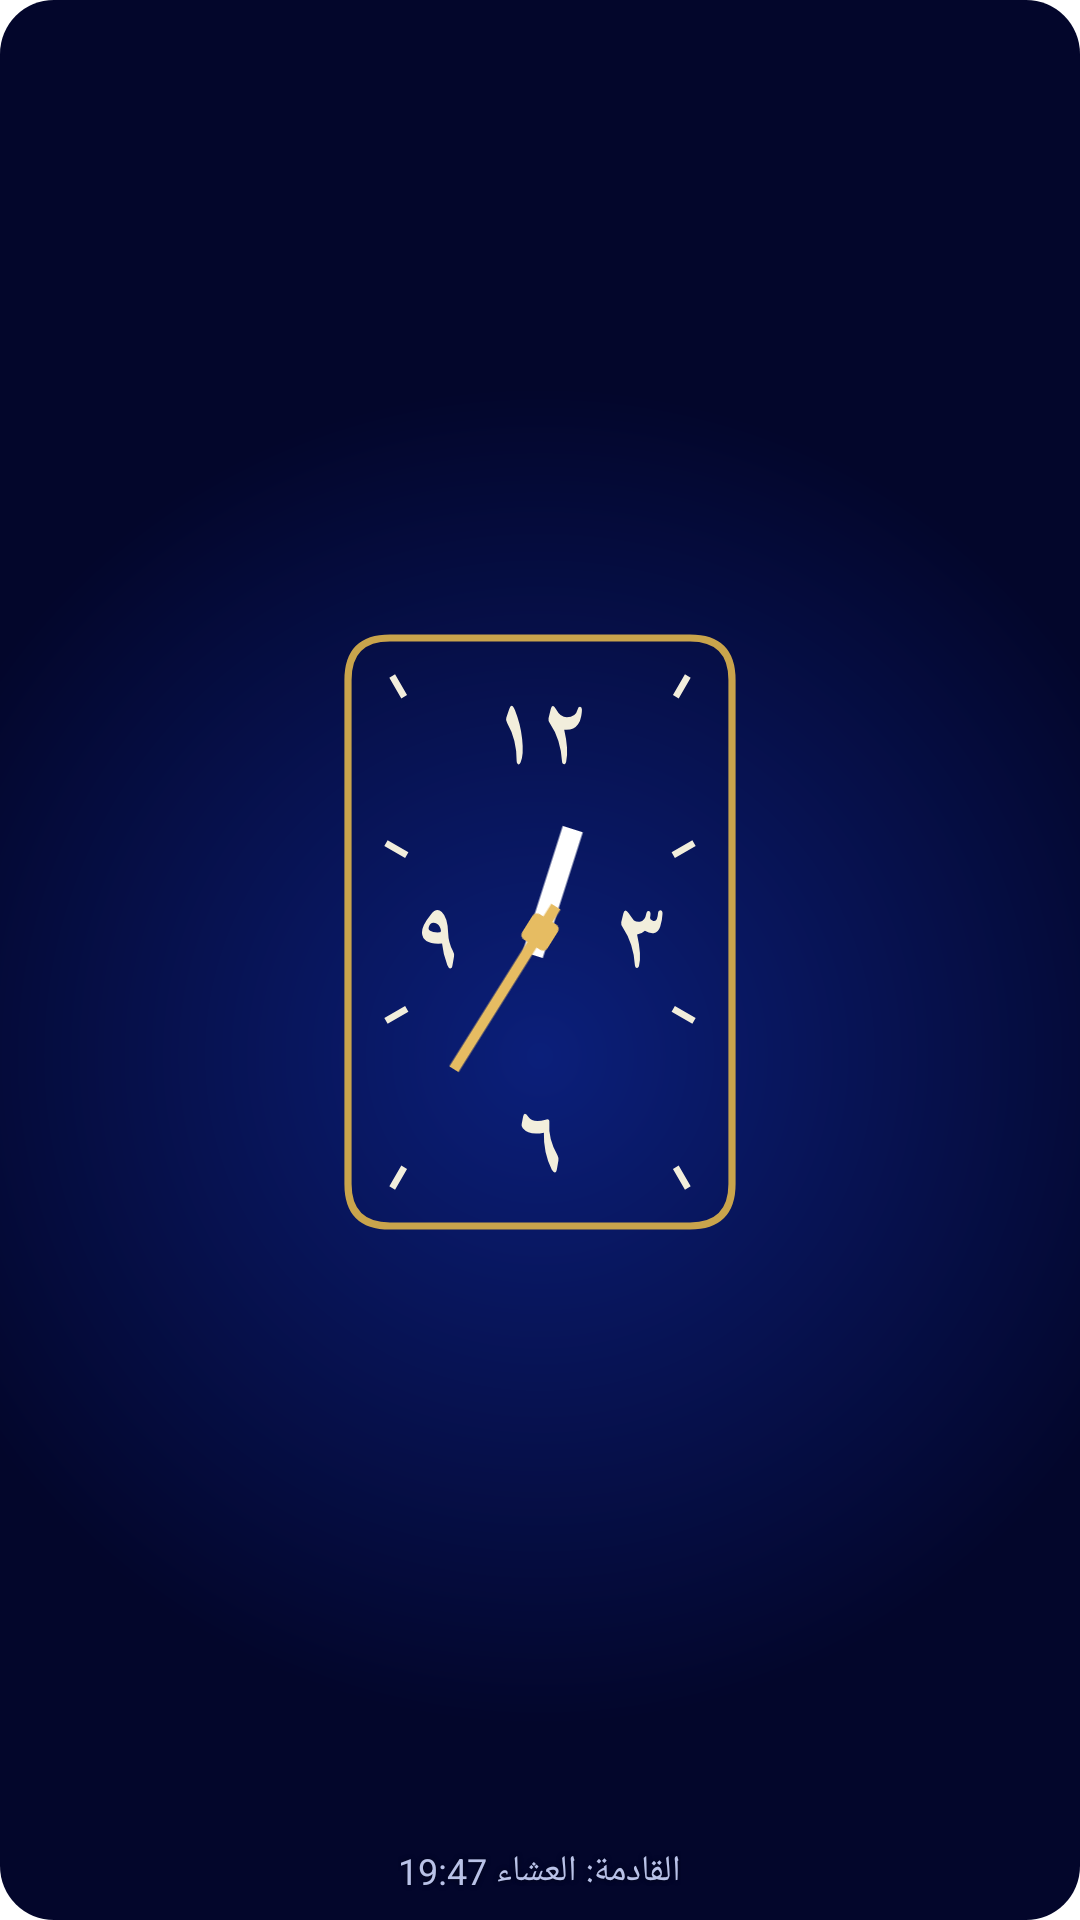

Layout XML and referenced resources for this Android screen:
<!-- AndroidManifest.xml: application theme AppTheme -->
<!-- res/layout/widget_clock_a8.xml -->
<?xml version="1.0" encoding="utf-8"?>
<FrameLayout xmlns:android="http://schemas.android.com/apk/res/android"
    android:id="@+id/cRoot" android:layout_width="match_parent" android:layout_height="match_parent">
    <ImageView android:id="@+id/cBg" android:layout_width="match_parent" android:layout_height="match_parent"
        android:scaleType="fitXY" android:src="@drawable/widget_day_bg" android:importantForAccessibility="no" />
    <LinearLayout android:id="@+id/cBody" android:layout_width="match_parent" android:layout_height="match_parent"
        android:orientation="vertical" android:gravity="center" android:padding="8dp">
        <AnalogClock android:id="@+id/cDial" android:layout_width="match_parent" android:layout_height="0dp" android:layout_weight="1"
            android:dial="@drawable/clock_dial_8" android:hand_hour="@drawable/clock_hour_8" android:hand_minute="@drawable/clock_minute_8" />
        <TextView android:id="@+id/cNext" android:layout_width="wrap_content" android:layout_height="wrap_content"
            android:layout_marginTop="2dp" android:text="القادمة: العشاء 19:47" android:textSize="12sp" android:maxLines="1"
            android:textColor="#B9C2E8" android:shadowColor="#80000000" android:shadowRadius="4" />
    </LinearLayout>
    <TextView android:id="@+id/cLock" android:layout_width="wrap_content" android:layout_height="wrap_content"
        android:layout_gravity="bottom|center_horizontal" android:layout_marginBottom="6dp" android:gravity="center"
        android:paddingLeft="10dp" android:paddingRight="10dp" android:paddingTop="3dp" android:paddingBottom="3dp" android:visibility="gone"
        android:background="@drawable/clock_chip" android:text="@string/widget_locked_short" android:textSize="12sp" android:textStyle="bold"
        android:maxLines="1" android:textColor="#0B1F5C" />
</FrameLayout>
<!-- resources referenced by this layout -->
<resources>
  <!-- drawable clock_chip (drawable) -->
  <?xml version="1.0" encoding="utf-8"?>
  <shape xmlns:android="http://schemas.android.com/apk/res/android" android:shape="rectangle">
      <solid android:color="#E6BC62" />
      <corners android:radius="5dp" />
  </shape>
  <!-- drawable clock_dial_8: vector/xml drawable (drawable, 6406 chars, omitted) -->
  <!-- drawable clock_hour_8 (drawable) -->
  <?xml version="1.0" encoding="utf-8"?>
  <vector xmlns:android="http://schemas.android.com/apk/res/android" android:width="200dp" android:height="200dp"
      android:viewportWidth="200" android:viewportHeight="200">
      <path android:fillColor="#FFFFFF" android:pathData="M96.50,108.00L96.50,64.00L103.50,64.00L103.50,108.00Z" />
  </vector>
  <!-- drawable clock_minute_8 (drawable) -->
  <?xml version="1.0" encoding="utf-8"?>
  <vector xmlns:android="http://schemas.android.com/apk/res/android" android:width="200dp" android:height="200dp"
      android:viewportWidth="200" android:viewportHeight="200">
      <path android:fillColor="#E6BC62" android:pathData="M98.20,110.00L98.20,46.00L101.80,46.00L101.80,110.00Z" />
      <path android:fillColor="#E6BC62" android:pathData="M97,95L103,95Q105,95 105,97L105,103Q105,105 103,105L97,105Q95,105 95,103L95,97Q95,95 97,95Z" />
  </vector>
  <!-- drawable widget_day_bg (drawable) -->
  <?xml version="1.0" encoding="utf-8"?>
  <shape xmlns:android="http://schemas.android.com/apk/res/android" android:shape="rectangle">
      <gradient android:type="radial" android:gradientRadius="62%p" android:centerX="50%" android:centerY="55%"
          android:startColor="#0B1F7A" android:endColor="#03062B" />
      <corners android:radius="18dp" />
  </shape>
  <string name="widget_locked_short">للمشتركين: اشترك في التقويم الموريتاني</string>
  <style name="AppTheme" parent="android:Theme.Material.Light.NoActionBar">
          <item name="android:colorPrimary">#0A6B42</item>
          <item name="android:colorPrimaryDark">#0A6B42</item>
          <item name="android:colorAccent">#A87A06</item>
          <item name="android:windowBackground">@color/splash</item>
          <item name="android:statusBarColor">#0A3528</item>
          <item name="android:navigationBarColor">@color/bg</item>
      </style>
  <color name="splash">#FFFFFF</color>
  <color name="bg">#F2F5F1</color>
</resources>
